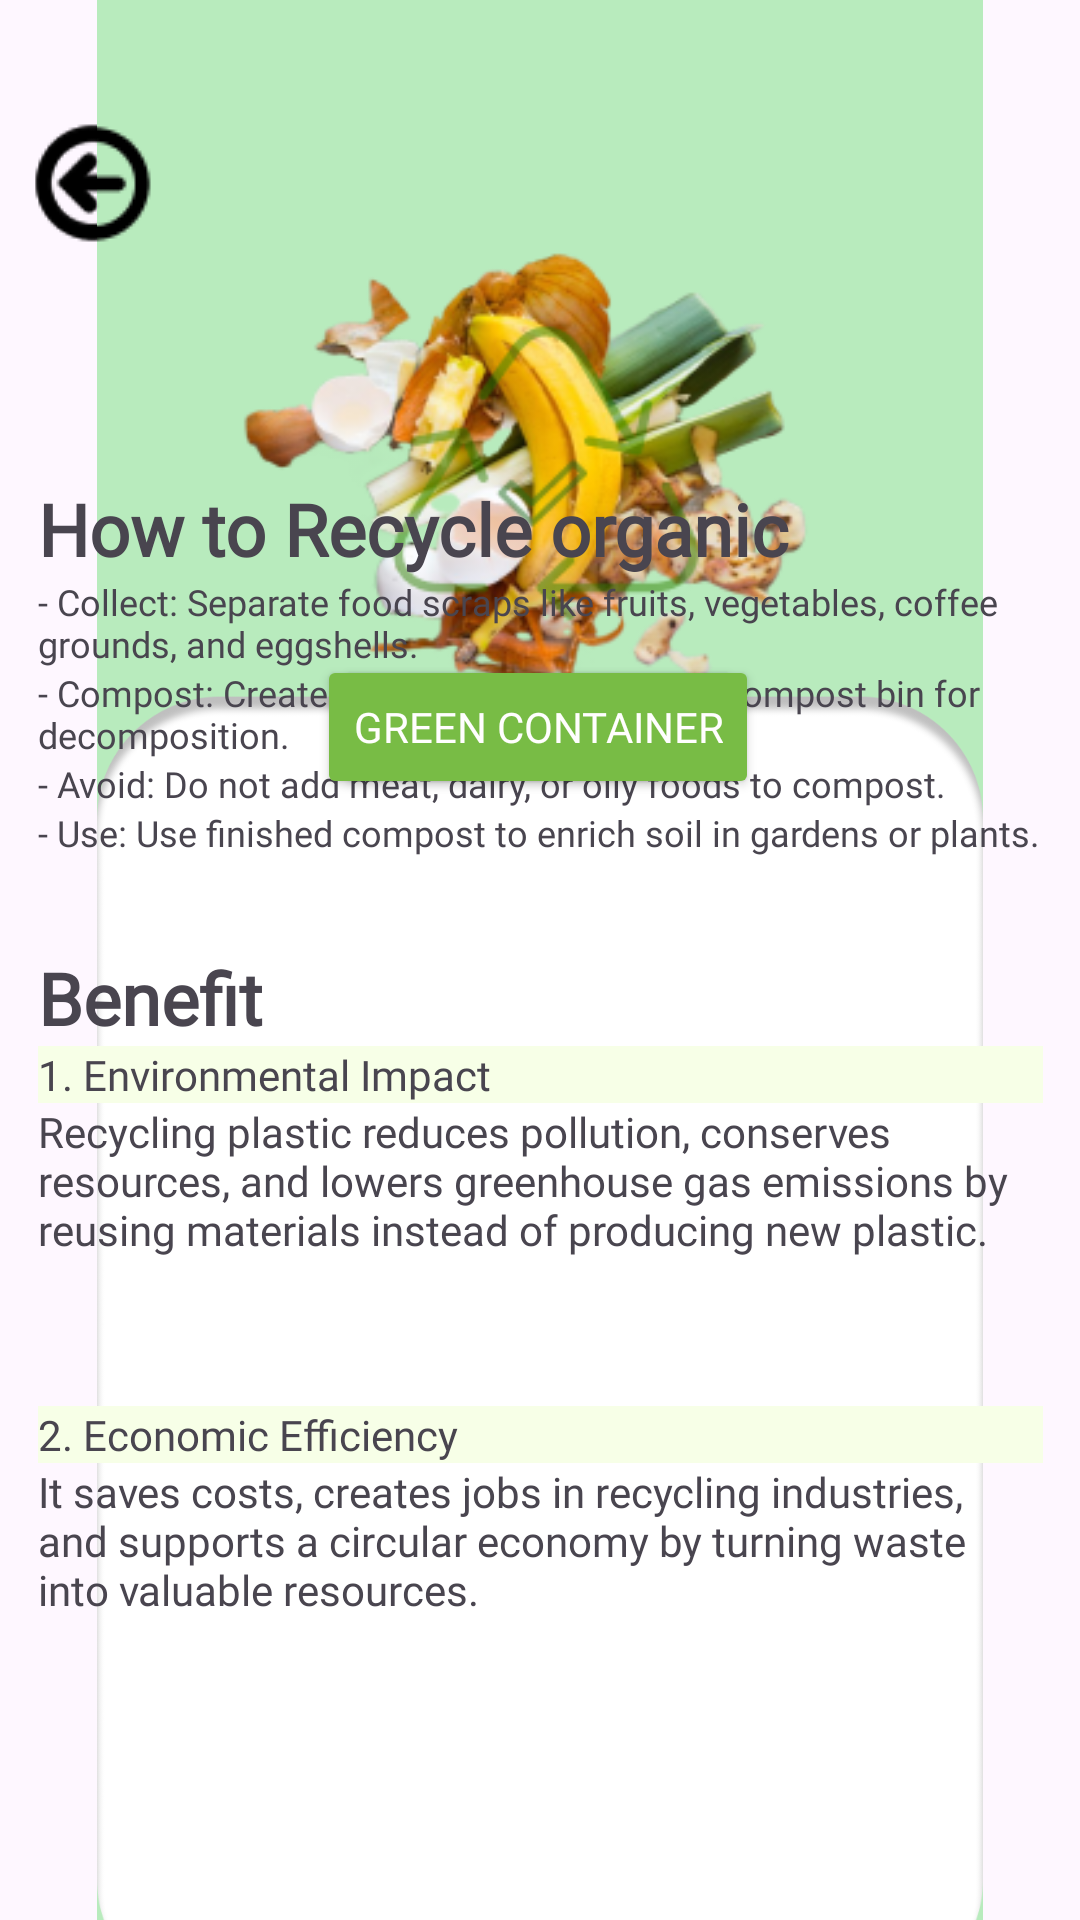

This screen was rendered from an Android layout file. Write that file and the resources it references.
<!-- AndroidManifest.xml: application theme Theme.ECollect -->
<!-- res/layout/activity_recycling_organic.xml -->
<?xml version="1.0" encoding="utf-8"?>
<androidx.constraintlayout.widget.ConstraintLayout xmlns:android="http://schemas.android.com/apk/res/android"
    xmlns:app="http://schemas.android.com/apk/res-auto"
    xmlns:tools="http://schemas.android.com/tools"
    android:id="@+id/main"
    android:layout_width="match_parent"
    android:layout_height="match_parent"
    tools:context=".RecyclingOrganic">

    <ImageView
        android:id="@+id/recy_bg4"
        android:layout_width="wrap_content"
        android:layout_height="wrap_content"
        android:backgroundTint="#00FFFFFF"
        android:contentDescription="@string/benefit"
        app:layout_constraintBottom_toBottomOf="parent"
        app:layout_constraintEnd_toEndOf="parent"
        app:layout_constraintHorizontal_bias="0.0"
        app:layout_constraintStart_toStartOf="parent"
        app:layout_constraintTop_toTopOf="parent"
        app:layout_constraintVertical_bias="1.0"
        app:srcCompat="@drawable/recycling_bg" />

    <ImageButton
        android:id="@+id/fbackButton8"
        android:layout_width="62dp"
        android:layout_height="56dp"
        android:backgroundTint="#00FFFFFF"
        android:contentDescription="@string/faqsbackButton"
        app:layout_constraintBottom_toBottomOf="parent"
        app:layout_constraintEnd_toEndOf="parent"
        app:layout_constraintHorizontal_bias="0.0"
        app:layout_constraintStart_toStartOf="parent"
        app:layout_constraintTop_toTopOf="parent"
        app:layout_constraintVertical_bias="0.056"
        app:srcCompat="@drawable/back_button"
        tools:ignore="DuplicateSpeakableTextCheck" />

    <Button
        android:id="@+id/green_button3"
        android:layout_width="wrap_content"
        android:layout_height="wrap_content"
        android:backgroundTint="#78BC45"
        android:fontFamily="@font/poppins_semibold"
        android:text="@string/blue_container"
        android:textColor="#FFFEFE"
        app:layout_constraintBottom_toBottomOf="parent"
        app:layout_constraintEnd_toEndOf="parent"
        app:layout_constraintHorizontal_bias="0.497"
        app:layout_constraintStart_toStartOf="parent"
        app:layout_constraintTop_toTopOf="parent"
        app:layout_constraintVertical_bias="0.369"
        tools:ignore="TextContrastCheck,VisualLintOverlap" />

    <ImageView
        android:id="@+id/recy_bg5"
        android:layout_width="wrap_content"
        android:layout_height="wrap_content"
        android:backgroundTint="#00FFFFFF"
        android:contentDescription="@string/benefit"
        app:layout_constraintBottom_toBottomOf="parent"
        app:layout_constraintEnd_toEndOf="parent"
        app:layout_constraintStart_toStartOf="parent"
        app:layout_constraintTop_toTopOf="parent"
        app:srcCompat="@drawable/recycling_bg" />

    <ImageView
        android:id="@+id/glass_img2"
        android:layout_width="294dp"
        android:layout_height="186dp"
        android:layout_marginTop="11dp"
        android:layout_marginBottom="1dp"
        android:contentDescription="@string/plastic_img"
        app:layout_constraintBottom_toTopOf="@+id/green_button3"
        app:layout_constraintEnd_toEndOf="parent"
        app:layout_constraintHorizontal_bias="0.494"
        app:layout_constraintStart_toStartOf="parent"
        app:layout_constraintTop_toBottomOf="@+id/fbackButton8"
        app:srcCompat="@drawable/organic_recy"
        tools:ignore="ImageContrastCheck" />

    <ScrollView
        android:id="@+id/scrollView2"
        android:layout_width="335dp"
        android:layout_height="456dp"
        android:layout_marginBottom="24dp"
        app:layout_constraintBottom_toBottomOf="parent"
        app:layout_constraintEnd_toEndOf="parent"
        app:layout_constraintStart_toStartOf="parent"
        tools:ignore="TextSizeCheck">

        <LinearLayout
            android:layout_width="match_parent"
            android:layout_height="wrap_content"
            android:orientation="vertical">

            <TextView
                android:id="@+id/howtocarton"
                android:layout_width="match_parent"
                android:layout_height="wrap_content"
                android:fontFamily="@font/poppins_semibold"
                android:text="@string/how_to_recycle_organic"
                android:textSize="24sp"
                android:textStyle="bold" />

            <TextView
                android:id="@+id/clean4"
                android:layout_width="match_parent"
                android:layout_height="wrap_content"
                android:fontFamily="@font/poppins"
                android:text="@string/collect_separate_food_scraps_like_fruits_vegetables_coffee_grounds_and_eggshells"
                android:textSize="12sp"
                tools:ignore="TextSizeCheck" />

            <TextView
                android:id="@+id/remove3"
                android:layout_width="match_parent"
                android:layout_height="wrap_content"
                android:fontFamily="@font/poppins"
                android:text="@string/compost_create_a_compost_pile_or_use_a_compost_bin_for_decomposition"
                android:textSize="12sp"
                tools:ignore="TextSizeCheck" />

            <TextView
                android:id="@+id/check3"
                android:layout_width="match_parent"
                android:layout_height="wrap_content"
                android:fontFamily="@font/poppins"
                android:text="@string/avoid_do_not_add_meat_dairy_or_oily_foods_to_compost"
                android:textSize="12sp"
                tools:ignore="TextSizeCheck" />

            <TextView
                android:id="@+id/reuse"
                android:layout_width="match_parent"
                android:layout_height="47dp"
                android:fontFamily="@font/poppins"
                android:text="@string/use_use_finished_compost_to_enrich_soil_in_gardens_or_plants"
                android:textSize="12sp"
                tools:ignore="TextSizeCheck" />

            <TextView
                android:id="@+id/benefitcarton"
                android:layout_width="match_parent"
                android:layout_height="wrap_content"
                android:fontFamily="@font/poppins_semibold"
                android:text="@string/benefit1"
                android:textSize="24sp"
                android:textStyle="bold" />

            <TextView
                android:id="@+id/envimetal"
                android:layout_width="match_parent"
                android:layout_height="wrap_content"
                android:background="#F7FFE7"
                android:fontFamily="@font/poppins_semibold"
                android:text="@string/_1_environmental_impact"
                android:textSize="14sp" />

            <TextView
                android:id="@+id/metal_answer"
                android:layout_width="match_parent"
                android:layout_height="101dp"
                android:fontFamily="@font/poppins"
                android:text="@string/answer1"
                android:textSize="14sp" />

            <TextView
                android:id="@+id/econometal"
                android:layout_width="match_parent"
                android:layout_height="wrap_content"
                android:background="#F7FFE7"
                android:fontFamily="@font/poppins_semibold"
                android:text="@string/_2_economic_efficiency"
                android:textSize="14sp" />

            <TextView
                android:id="@+id/metal_answer2"
                android:layout_width="match_parent"
                android:layout_height="110dp"
                android:fontFamily="@font/poppins"
                android:text="@string/answer2"
                tools:ignore="TextSizeCheck" />

        </LinearLayout>
    </ScrollView>

    <ImageButton
        android:id="@+id/fbackButton9"
        android:layout_width="62dp"
        android:layout_height="56dp"
        android:backgroundTint="#00FFFFFF"
        android:contentDescription="@string/faqsbackButton"
        app:layout_constraintBottom_toBottomOf="parent"
        app:layout_constraintStart_toStartOf="parent"
        app:layout_constraintTop_toTopOf="parent"
        app:layout_constraintVertical_bias="0.057"
        app:srcCompat="@drawable/back_button"
        tools:ignore="DuplicateSpeakableTextCheck" />

    <Button
        android:id="@+id/green_button2"
        android:layout_width="wrap_content"
        android:layout_height="wrap_content"
        android:backgroundTint="#78BC45"
        android:fontFamily="@font/poppins_semibold"
        android:text="@string/green_container"
        android:textColor="#FFFEFE"
        app:layout_constraintBottom_toBottomOf="parent"
        app:layout_constraintEnd_toEndOf="parent"
        app:layout_constraintHorizontal_bias="0.497"
        app:layout_constraintStart_toStartOf="parent"
        app:layout_constraintTop_toTopOf="parent"
        app:layout_constraintVertical_bias="0.369"
        tools:ignore="TextContrastCheck" />
</androidx.constraintlayout.widget.ConstraintLayout>
<!-- resources referenced by this layout -->
<resources>
  <!-- drawable back_button: png bitmap (drawable, 1779 bytes) -->
  <!-- drawable organic_recy: png bitmap (drawable, 66251 bytes) -->
  <!-- drawable recycling_bg: png bitmap (drawable, 27190 bytes) -->
  <string name="_1_environmental_impact">1. Environmental Impact</string>
  <string name="_2_economic_efficiency">2. Economic Efficiency</string>
  <string name="answer1">Recycling plastic reduces pollution, conserves resources, and lowers greenhouse gas emissions by reusing materials instead of producing new plastic.</string>
  <string name="answer2">It saves costs, creates jobs in recycling industries, and supports a circular economy by turning waste into valuable resources.</string>
  <string name="avoid_do_not_add_meat_dairy_or_oily_foods_to_compost">- Avoid: Do not add meat, dairy, or oily foods to compost.</string>
  <string name="benefit">Benefit</string>
  <string name="benefit1">Benefit</string>
  <string name="blue_container">Blue Container</string>
  <string name="collect_separate_food_scraps_like_fruits_vegetables_coffee_grounds_and_eggshells">- Collect: Separate food scraps like fruits, vegetables, coffee grounds, and eggshells.</string>
  <string name="compost_create_a_compost_pile_or_use_a_compost_bin_for_decomposition">- Compost: Create a compost pile or use a compost bin for decomposition.</string>
  <string name="faqsbackButton">TODO</string>
  <string name="green_container">Green Container</string>
  <string name="how_to_recycle_organic">How to Recycle organic</string>
  <string name="plastic_img">TODO</string>
  <string name="use_use_finished_compost_to_enrich_soil_in_gardens_or_plants">- Use: Use finished compost to enrich soil in gardens or plants.</string>
  <style name="Theme.ECollect" parent="Base.Theme.ECollect" />
  <style name="Base.Theme.ECollect" parent="Theme.Material3.DayNight.NoActionBar">
          
          
      </style>
</resources>
